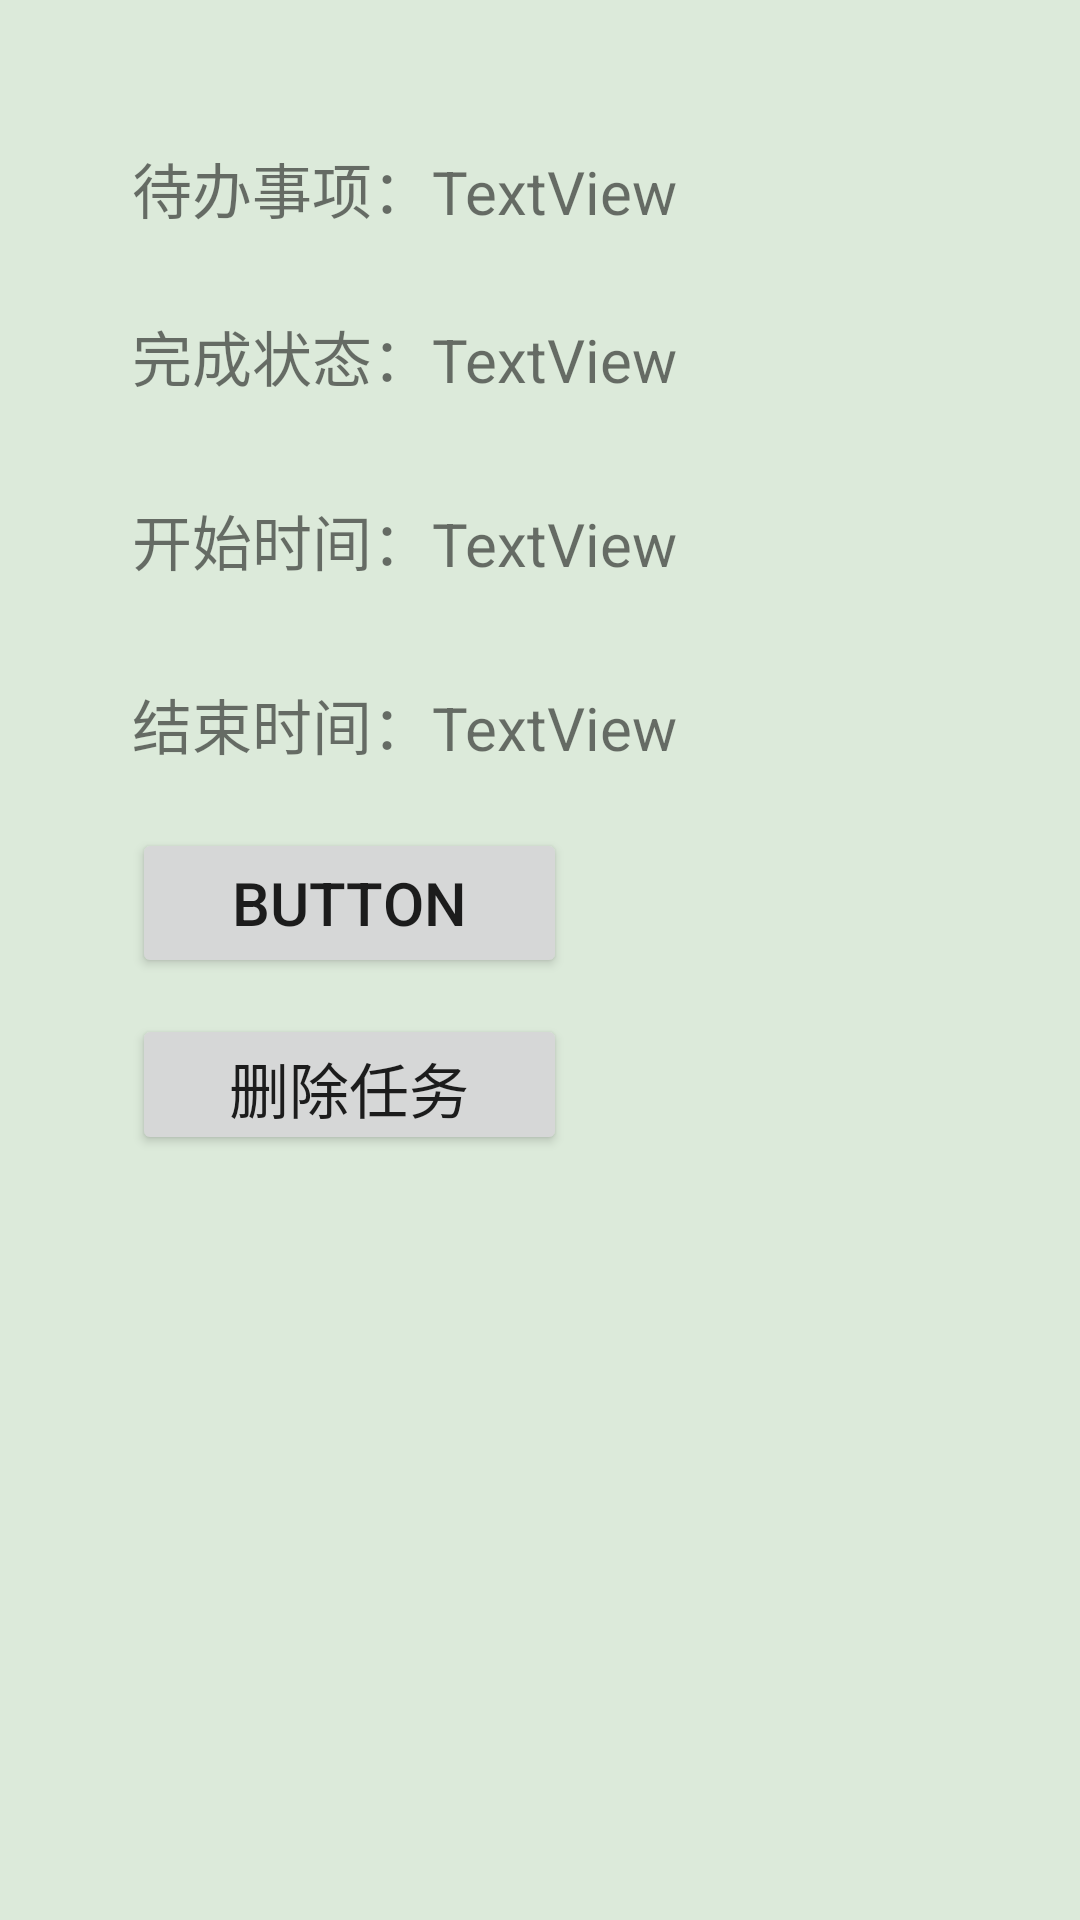

Android layout source for this screen:
<!-- AndroidManifest.xml: application theme Theme.WarmUp -->
<!-- res/layout/task_detail_dialog.xml -->
<?xml version="1.0" encoding="utf-8"?>
<layout xmlns:android="http://schemas.android.com/apk/res/android"
    xmlns:app="http://schemas.android.com/apk/res-auto"
    xmlns:tools="http://schemas.android.com/tools">

    <data>

    </data>

    <androidx.constraintlayout.widget.ConstraintLayout
        android:layout_width="match_parent"
        android:layout_height="match_parent"
        tools:layout_editor_absoluteX="-99dp"
        tools:layout_editor_absoluteY="0dp">

        <TextView
            android:id="@+id/task_st_time"
            android:layout_width="wrap_content"
            android:layout_height="wrap_content"
            android:text="TextView"
            android:textAlignment="viewStart"
            android:textSize="20sp"
            app:layout_constraintBottom_toBottomOf="@+id/textView9"
            app:layout_constraintStart_toStartOf="@+id/task_status" />

        <TextView
            android:id="@+id/task_content"
            android:layout_width="wrap_content"
            android:layout_height="wrap_content"
            android:text="TextView"
            android:textAlignment="viewStart"
            android:textSize="20sp"
            app:layout_constraintBottom_toBottomOf="@+id/textView5"
            app:layout_constraintEnd_toEndOf="parent"
            app:layout_constraintHorizontal_bias="0.0"
            app:layout_constraintStart_toEndOf="@+id/textView5" />

        <TextView
            android:id="@+id/task_status"
            android:layout_width="wrap_content"
            android:layout_height="wrap_content"
            android:text="TextView"
            android:textAlignment="viewStart"
            android:textSize="20sp"
            app:layout_constraintBottom_toBottomOf="@+id/textView7"
            app:layout_constraintStart_toStartOf="@+id/task_content" />

        <TextView
            android:id="@+id/task_end_time"
            android:layout_width="wrap_content"
            android:layout_height="wrap_content"
            android:text="TextView"
            android:textAlignment="viewStart"
            android:textSize="20sp"
            app:layout_constraintBottom_toBottomOf="@+id/textView10"
            app:layout_constraintStart_toStartOf="@+id/task_st_time" />

        <androidx.constraintlayout.widget.Guideline
            android:id="@+id/guideline4"
            android:layout_width="wrap_content"
            android:layout_height="wrap_content"
            android:orientation="horizontal"
            app:layout_constraintGuide_percent="0.1" />

        <androidx.constraintlayout.widget.Guideline
            android:id="@+id/guideline16"
            android:layout_width="wrap_content"
            android:layout_height="wrap_content"
            android:orientation="horizontal"
            app:layout_constraintGuide_percent="0.18" />

        <androidx.constraintlayout.widget.Guideline
            android:id="@+id/guideline19"
            android:layout_width="wrap_content"
            android:layout_height="wrap_content"
            android:orientation="horizontal"
            app:layout_constraintGuide_percent="0.26" />

        <androidx.constraintlayout.widget.Guideline
            android:id="@+id/guideline20"
            android:layout_width="wrap_content"
            android:layout_height="wrap_content"
            android:orientation="horizontal"
            app:layout_constraintGuide_percent="0.34" />

        <TextView
            android:id="@+id/textView5"
            android:layout_width="wrap_content"
            android:layout_height="wrap_content"
            android:layout_marginStart="44dp"
            android:layout_marginTop="48dp"
            android:text="待办事项："
            android:textSize="20sp"
            app:layout_constraintBottom_toTopOf="@+id/textView7"
            app:layout_constraintStart_toStartOf="parent"
            app:layout_constraintTop_toTopOf="parent"
            app:layout_constraintVertical_bias="0.0" />

        <TextView
            android:id="@+id/textView7"
            android:layout_width="wrap_content"
            android:layout_height="wrap_content"
            android:layout_marginTop="56dp"
            android:text="完成状态："
            android:textSize="20sp"
            app:layout_constraintStart_toStartOf="@+id/textView5"
            app:layout_constraintTop_toTopOf="@+id/textView5" />

        <TextView
            android:id="@+id/textView9"
            android:layout_width="wrap_content"
            android:layout_height="wrap_content"
            android:layout_marginTop="32dp"
            android:text="开始时间："
            android:textSize="20sp"
            app:layout_constraintStart_toStartOf="@+id/textView7"
            app:layout_constraintTop_toBottomOf="@+id/textView7" />

        <TextView
            android:id="@+id/textView10"
            android:layout_width="wrap_content"
            android:layout_height="wrap_content"
            android:layout_marginTop="32dp"
            android:text="结束时间："
            android:textSize="20sp"
            app:layout_constraintStart_toStartOf="@+id/textView9"
            app:layout_constraintTop_toBottomOf="@+id/textView9" />

        <Button
            android:id="@+id/setStatus_bt"
            android:layout_width="145dp"
            android:layout_height="50dp"
            android:layout_marginTop="20dp"
            android:text="Button"
            android:textSize="20sp"
            app:layout_constraintStart_toStartOf="@+id/textView10"
            app:layout_constraintTop_toBottomOf="@+id/textView10" />

        <Button
            android:id="@+id/delete_task"
            android:layout_width="145dp"
            android:layout_height="47dp"
            android:layout_marginTop="12dp"
            android:text="删除任务"
            android:textSize="20sp"
            app:layout_constraintStart_toStartOf="@+id/setStatus_bt"
            app:layout_constraintTop_toBottomOf="@+id/setStatus_bt" />
    </androidx.constraintlayout.widget.ConstraintLayout>
</layout>
<!-- resources referenced by this layout -->
<resources>
  <style name="Theme.WarmUp" parent="Theme.AppCompat.Light.NoActionBar">
          
          <item name="colorPrimary">@color/purple_500</item>
          <item name="colorPrimaryDark">@color/bg_color</item>
          <item name="colorAccent">@color/teal_200</item>
          <item name="android:windowBackground">@color/bg_color</item>
          
      </style>
  <color name="purple_500">#FF6200EE</color>
  <color name="bg_color">#DCEADA</color>
  <color name="teal_200">#FF03DAC5</color>
</resources>
